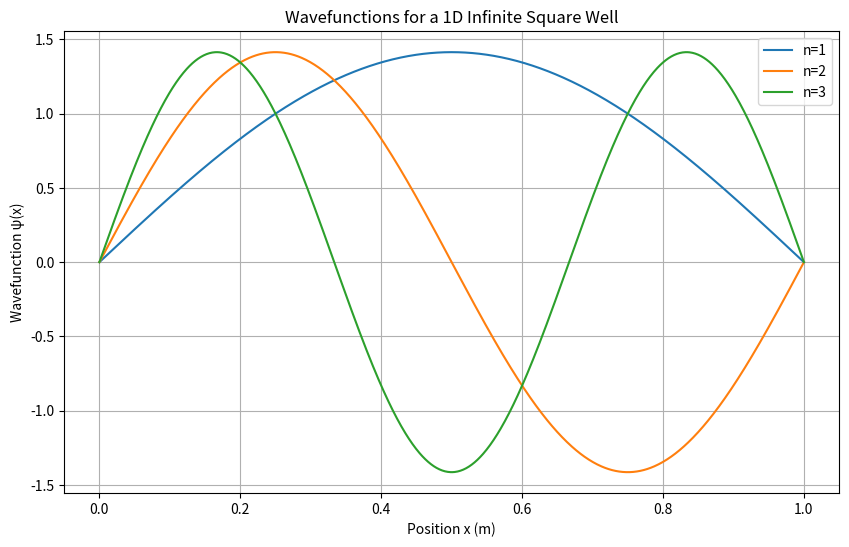
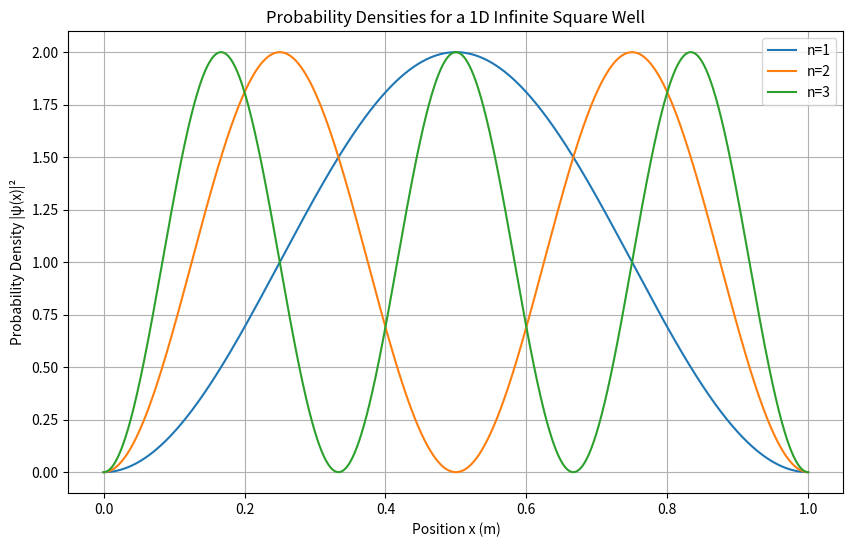

Recreate these plots in Python, in order.
import numpy as np
import matplotlib.pyplot as plt

# Constants
L = 1.0  # Well length
hbar = 1.0545718e-34  # Reduced Planck's constant (J·s)
m = 9.10938356e-31  # Mass of an electron (kg)
def wavefunction(n, x, L):
    """Wavefunction for the nth energy level in an infinite square well."""
    return np.sqrt(2 / L) * np.sin(n * np.pi * x / L)

def energy(n, L):
    """Energy for the nth energy level in an infinite square well."""
    return (n**2 * np.pi**2 * hbar**2) / (2 * m * L**2)
x = np.linspace(0, L, 1000)  # High-resolution spatial grid
n_values = [1, 2, 3]  # Quantum numbers to visualize
plt.figure(figsize=(10, 6))

for n in n_values:
    psi = wavefunction(n, x, L)
    plt.plot(x, psi, label=f"n={n}")

plt.title("Wavefunctions for a 1D Infinite Square Well")
plt.xlabel("Position x (m)")
plt.ylabel("Wavefunction ψ(x)")
plt.legend()
plt.grid()
plt.show()
plt.figure(figsize=(10, 6))

for n in n_values:
    psi = wavefunction(n, x, L)
    prob_density = psi**2
    plt.plot(x, prob_density, label=f"n={n}")

plt.title("Probability Densities for a 1D Infinite Square Well")
plt.xlabel("Position x (m)")
plt.ylabel("Probability Density |ψ(x)|²")
plt.legend()
plt.grid()
plt.show()

for n in n_values:
    psi = wavefunction(n, x, L)
    normalization = np.trapz(psi**2, x)
    print(f"Normalization for n={n}: {normalization}")

    plt.savefig(f"wavefunctions_{L}m.png")


